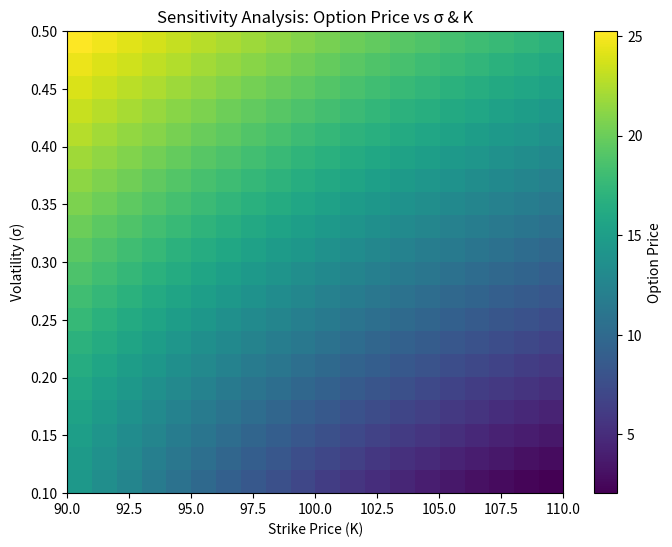

Python code for this plot:
import numpy as np
import matplotlib.pyplot as plt

# Parameters
S0 = 100
r = 0.05
T = 1.0
sigma_values = np.linspace(0.1, 0.5, 20)
K_values = np.linspace(90, 110, 20)
M = 5000  # number of Monte Carlo paths

prices = np.zeros((len(sigma_values), len(K_values)))

for i, sigma in enumerate(sigma_values):
    for j, K in enumerate(K_values):
        np.random.seed(42)
        dt = 1/252
        N = int(T/dt)
        S = np.zeros((M, N))
        S[:, 0] = S0
        for t in range(1, N):
            Z = np.random.standard_normal(M)
            S[:, t] = S[:, t-1] * np.exp((r - 0.5*sigma**2)*dt + sigma*np.sqrt(dt)*Z)
        payoff = np.maximum(S[:, -1] - K, 0)
        prices[i, j] = np.exp(-r*T) * np.mean(payoff)

# Plot heatmap
plt.figure(figsize=(8,6))
plt.imshow(prices, origin='lower', aspect='auto',
           extent=[K_values[0], K_values[-1], sigma_values[0], sigma_values[-1]],
           cmap='viridis')
plt.colorbar(label='Option Price')
plt.xlabel("Strike Price (K)")
plt.ylabel("Volatility (σ)")
plt.title("Sensitivity Analysis: Option Price vs σ & K")
plt.savefig("Phase4_Sensitivity.png")
plt.show()
